Run: headless pygame with SDL's dummy video driver; simulated clock (each Clock.tick advances the game by its frame time, no real sleeping); random seed 0; keys injected as events and as key.get_pressed() state; no mouse input.
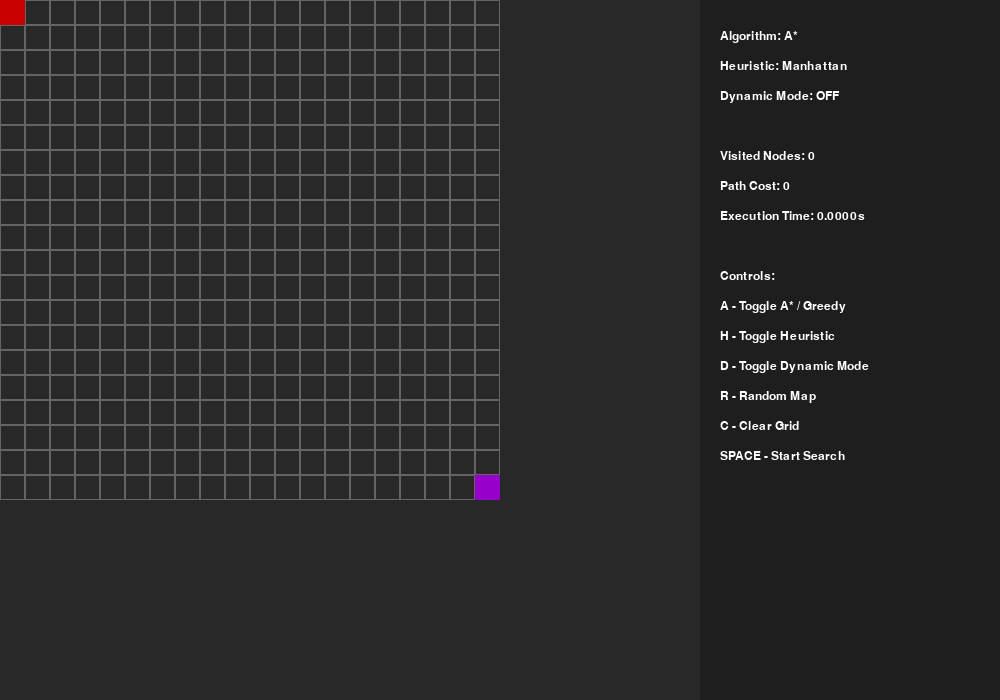
Frame 1 of 4 · flips 1–60 · no input
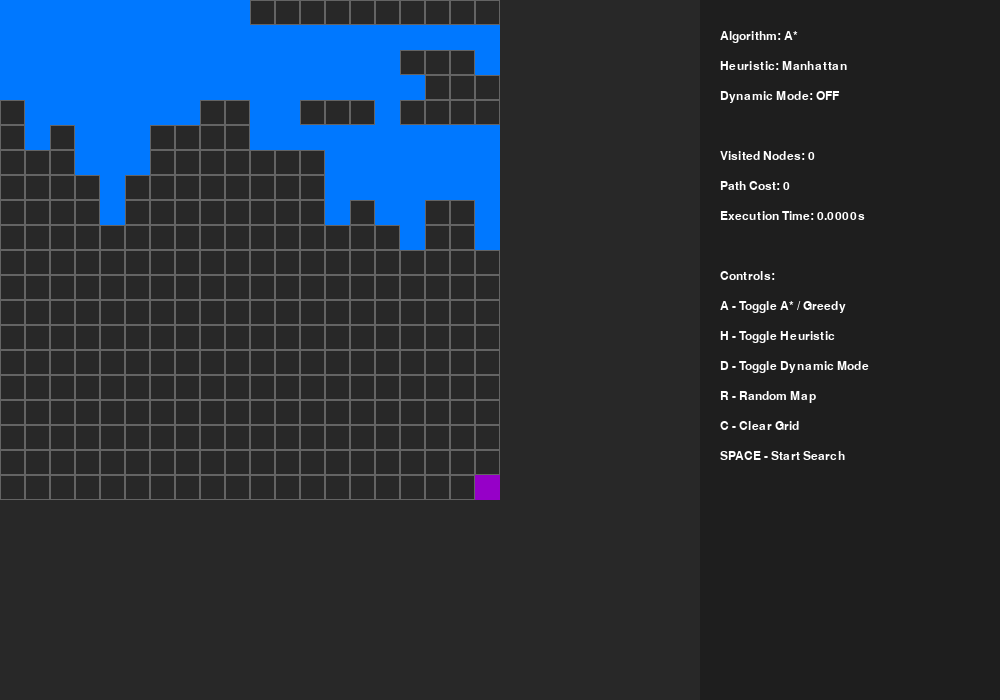
Frame 2 of 4 · flips 61–180 · tapped SPACE, RETURN · held RIGHT (→), D
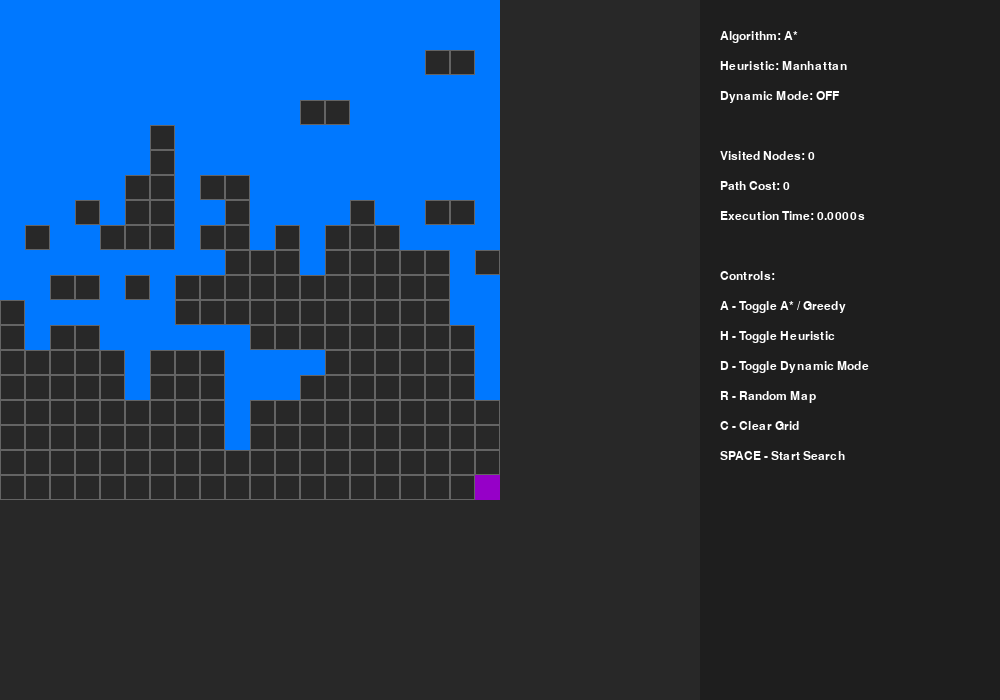
Frame 3 of 4 · flips 181–300 · held DOWN (↓), S
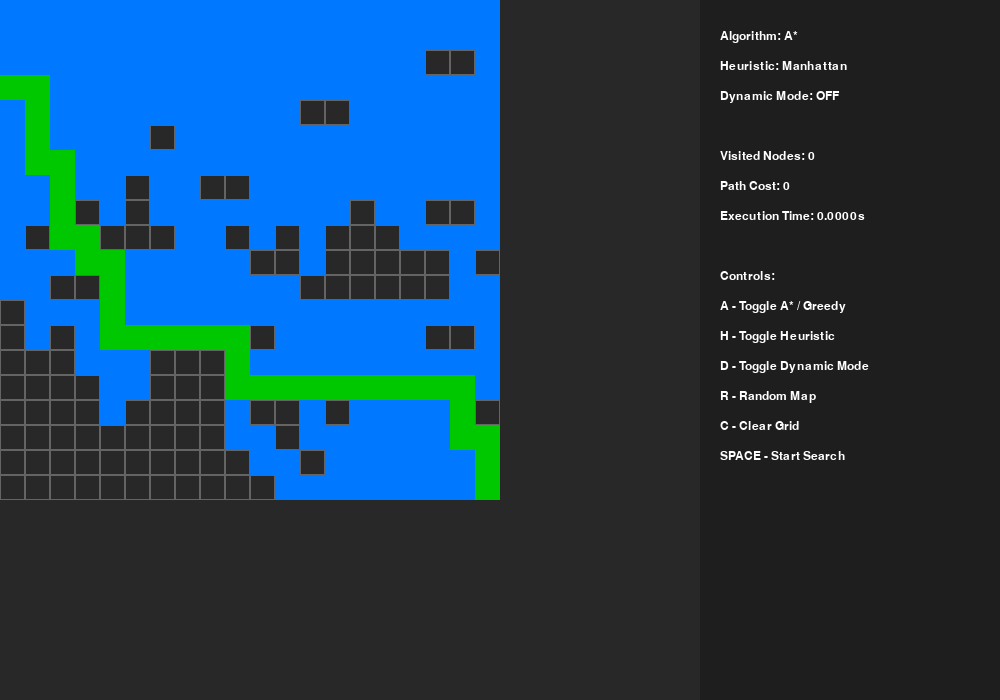
Frame 4 of 4 · flips 301–420 · held LEFT (←), A, UP (↑), W

The pygame program that drew these frames:

import pygame
import sys
import math
import random
import heapq
import time

# ===============================
# CONFIGURATION
# ===============================
WIDTH = 1000
HEIGHT = 700
GRID_SIZE = 25
ROWS = 20
COLS = 20

SIDEBAR_WIDTH = 300
GRID_WIDTH = WIDTH - SIDEBAR_WIDTH

WHITE = (255, 255, 255)
BLACK = (30, 30, 30)
GRAY = (50, 50, 50)
LIGHT_GRAY = (100, 100, 100)
GREEN = (0, 200, 0)
RED = (200, 0, 0)
BLUE = (0, 120, 255)
YELLOW = (255, 200, 0)
PURPLE = (150, 0, 200)

pygame.init()
screen = pygame.display.set_mode((WIDTH, HEIGHT))
pygame.display.set_caption("Dynamic Pathfinding Agent - Modern UI")
font = pygame.font.SysFont("Arial", 18)

# ===============================
# NODE CLASS
# ===============================
class Node:
    def __init__(self, row, col):
        self.row = row
        self.col = col
        self.g = float("inf")
        self.h = 0
        self.f = float("inf")
        self.parent = None
        self.obstacle = False

    def __lt__(self, other):
        return self.f < other.f

# ===============================
# GRID SETUP
# ===============================
def create_grid():
    return [[Node(r, c) for c in range(COLS)] for r in range(ROWS)]

grid = create_grid()
start = grid[0][0]
goal = grid[ROWS - 1][COLS - 1]

algorithm = "A*"
heuristic_type = "Manhattan"
dynamic_mode = False

visited_count = 0
path_cost = 0
exec_time = 0

# ===============================
# HEURISTICS
# ===============================
def heuristic(a, b):
    if heuristic_type == "Manhattan":
        return abs(a.row - b.row) + abs(a.col - b.col)
    else:
        return math.sqrt((a.row - b.row) ** 2 + (a.col - b.col) ** 2)

# ===============================
# DRAW FUNCTIONS
# ===============================
def draw_grid():
    for r in range(ROWS):
        for c in range(COLS):
            node = grid[r][c]
            x = c * GRID_SIZE
            y = r * GRID_SIZE
            rect = pygame.Rect(x, y, GRID_SIZE, GRID_SIZE)

            if node.obstacle:
                pygame.draw.rect(screen, GRAY, rect)
            pygame.draw.rect(screen, LIGHT_GRAY, rect, 1)

def draw_sidebar():
    pygame.draw.rect(screen, BLACK, (GRID_WIDTH, 0, SIDEBAR_WIDTH, HEIGHT))

    y = 30
    items = [
        f"Algorithm: {algorithm}",
        f"Heuristic: {heuristic_type}",
        f"Dynamic Mode: {'ON' if dynamic_mode else 'OFF'}",
        "",
        f"Visited Nodes: {visited_count}",
        f"Path Cost: {path_cost}",
        f"Execution Time: {exec_time:.4f}s",
        "",
        "Controls:",
        "A - Toggle A* / Greedy",
        "H - Toggle Heuristic",
        "D - Toggle Dynamic Mode",
        "R - Random Map",
        "C - Clear Grid",
        "SPACE - Start Search"
    ]

    for item in items:
        text = font.render(item, True, WHITE)
        screen.blit(text, (GRID_WIDTH + 20, y))
        y += 30

# ===============================
# SEARCH ALGORITHMS
# ===============================
def reconstruct_path(current):
    global path_cost
    path_cost = 0
    while current.parent:
        pygame.draw.rect(screen, GREEN,
                         (current.col * GRID_SIZE,
                          current.row * GRID_SIZE,
                          GRID_SIZE, GRID_SIZE))
        current = current.parent
        path_cost += 1
        pygame.display.update()

def get_neighbors(node):
    neighbors = []
    directions = [(1,0), (-1,0), (0,1), (0,-1)]
    for dr, dc in directions:
        r = node.row + dr
        c = node.col + dc
        if 0 <= r < ROWS and 0 <= c < COLS:
            if not grid[r][c].obstacle:
                neighbors.append(grid[r][c])
    return neighbors

def search():
    global visited_count, exec_time
    visited_count = 0
    start_time = time.time()

    for row in grid:
        for node in row:
            node.g = float("inf")
            node.f = float("inf")
            node.parent = None

    open_list = []
    start.g = 0
    start.h = heuristic(start, goal)
    start.f = start.h if algorithm == "Greedy" else start.h
    heapq.heappush(open_list, start)

    closed_set = set()

    while open_list:
        current = heapq.heappop(open_list)

        if current == goal:
            exec_time = time.time() - start_time
            reconstruct_path(current)
            return

        closed_set.add(current)
        visited_count += 1

        for neighbor in get_neighbors(current):
            if neighbor in closed_set:
                continue

            tentative_g = current.g + 1

            if algorithm == "A*":
                if tentative_g < neighbor.g:
                    neighbor.g = tentative_g
                    neighbor.h = heuristic(neighbor, goal)
                    neighbor.f = neighbor.g + neighbor.h
                    neighbor.parent = current
                    heapq.heappush(open_list, neighbor)
            else:  # Greedy
                neighbor.h = heuristic(neighbor, goal)
                neighbor.f = neighbor.h
                neighbor.parent = current
                heapq.heappush(open_list, neighbor)

        pygame.draw.rect(screen, BLUE,
                         (current.col * GRID_SIZE,
                          current.row * GRID_SIZE,
                          GRID_SIZE, GRID_SIZE))
        pygame.display.update()

        if dynamic_mode and random.random() < 0.02:
            r = random.randint(0, ROWS - 1)
            c = random.randint(0, COLS - 1)
            if grid[r][c] != start and grid[r][c] != goal:
                grid[r][c].obstacle = True

    exec_time = time.time() - start_time

# ===============================
# MAP FUNCTIONS
# ===============================
def random_map():
    for r in range(ROWS):
        for c in range(COLS):
            if random.random() < 0.2:
                grid[r][c].obstacle = True
            else:
                grid[r][c].obstacle = False

def clear_map():
    for r in range(ROWS):
        for c in range(COLS):
            grid[r][c].obstacle = False

# ===============================
# MAIN LOOP
# ===============================
running = True
while running:
    screen.fill((40, 40, 40))
    draw_grid()
    draw_sidebar()

    pygame.draw.rect(screen, RED,
                     (start.col * GRID_SIZE,
                      start.row * GRID_SIZE,
                      GRID_SIZE, GRID_SIZE))
    pygame.draw.rect(screen, PURPLE,
                     (goal.col * GRID_SIZE,
                      goal.row * GRID_SIZE,
                      GRID_SIZE, GRID_SIZE))

    pygame.display.update()

    for event in pygame.event.get():
        if event.type == pygame.QUIT:
            running = False

        if event.type == pygame.KEYDOWN:
            if event.key == pygame.K_a:
                algorithm = "Greedy" if algorithm == "A*" else "A*"
            if event.key == pygame.K_h:
                heuristic_type = "Euclidean" if heuristic_type == "Manhattan" else "Manhattan"
            if event.key == pygame.K_d:
                dynamic_mode = not dynamic_mode
            if event.key == pygame.K_r:
                random_map()
            if event.key == pygame.K_c:
                clear_map()
            if event.key == pygame.K_SPACE:
                search()

pygame.quit()
sys.exit()
